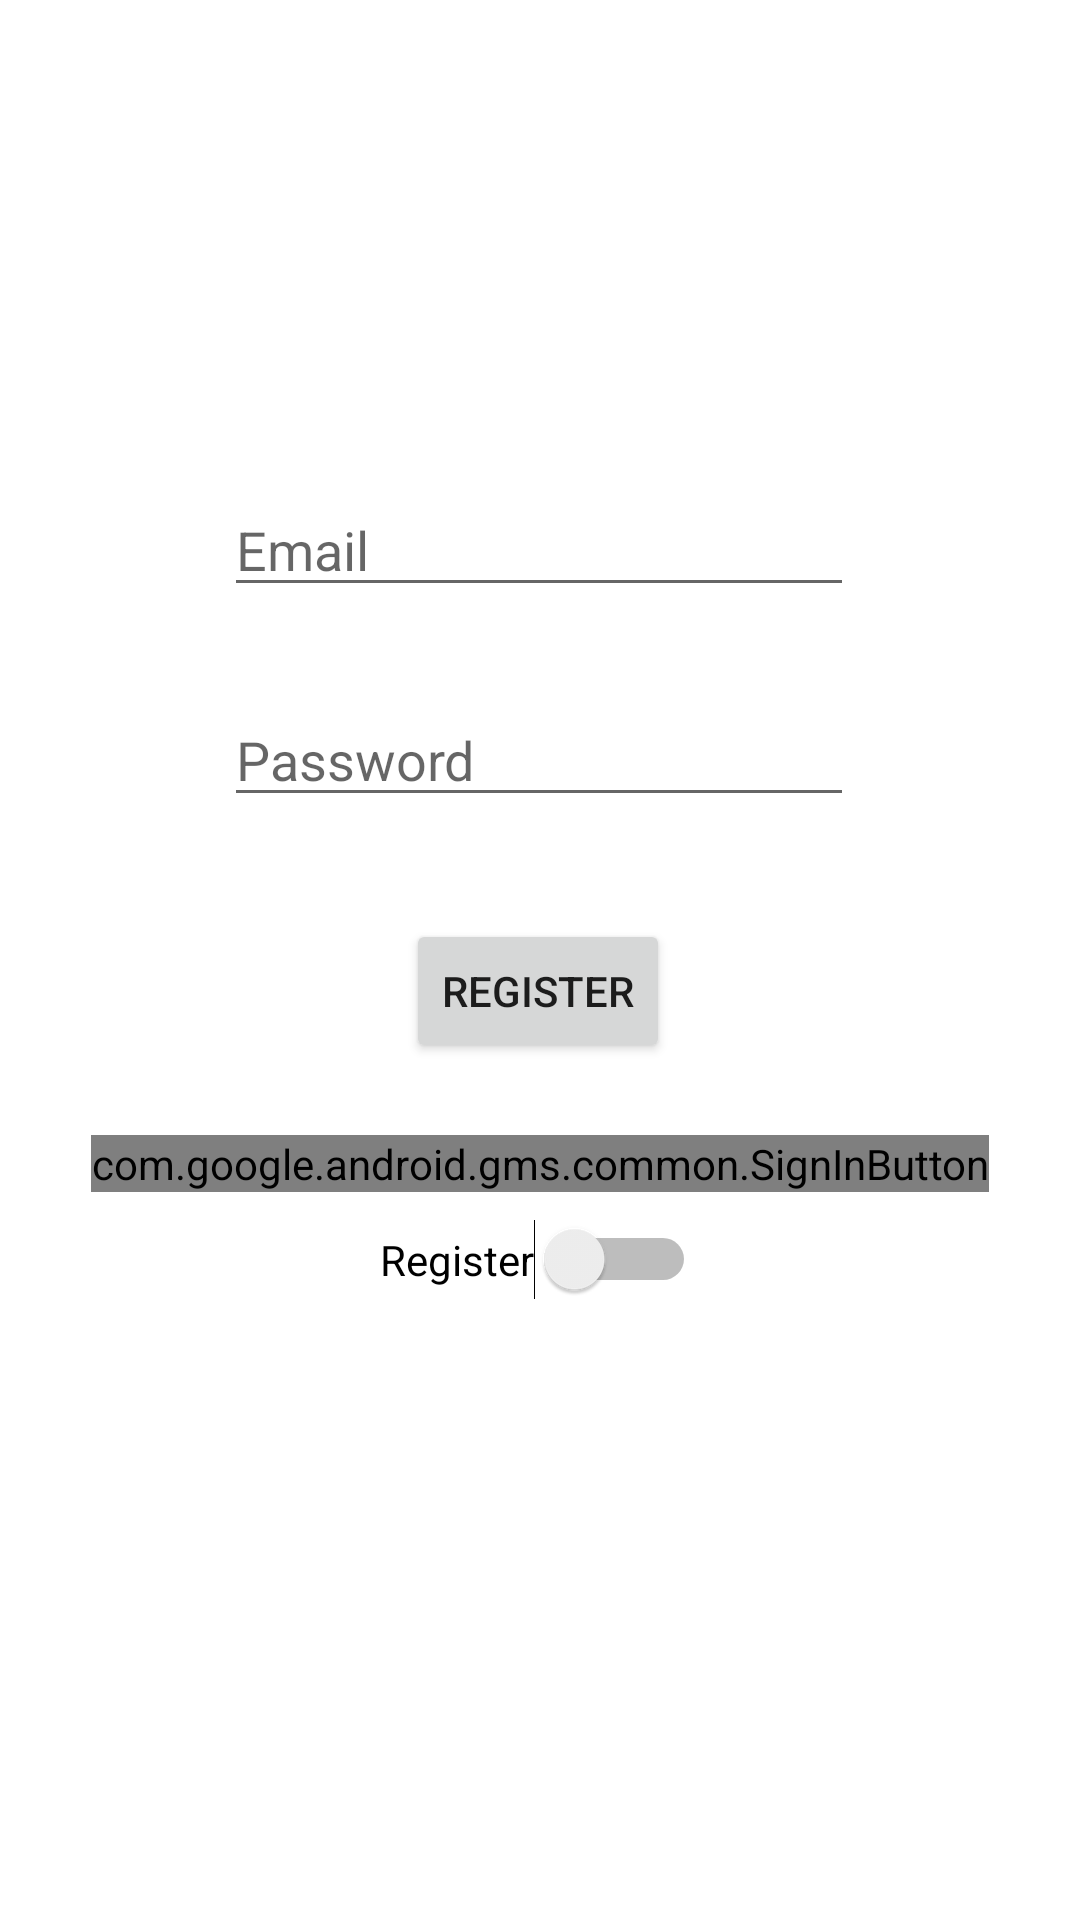

Reconstruct the res/layout file that produces this screen, plus the resources it refers to.
<!-- AndroidManifest.xml: application theme Theme.MyQuizzKotlin -->
<!-- res/layout/activity_login2.xml -->
<?xml version="1.0" encoding="utf-8"?>
<androidx.constraintlayout.widget.ConstraintLayout xmlns:android="http://schemas.android.com/apk/res/android"
    xmlns:app="http://schemas.android.com/apk/res-auto"
    xmlns:tools="http://schemas.android.com/tools"
    android:layout_width="match_parent"
    android:layout_height="match_parent"
    tools:context=".LoginActivity">

    <EditText
        android:id="@+id/editTextTextEmailAddress2"
        android:layout_width="wrap_content"
        android:layout_height="wrap_content"
        android:ems="10"
        android:hint="@string/prompt_email"
        android:inputType="textEmailAddress"
        app:layout_constraintBottom_toBottomOf="parent"
        app:layout_constraintEnd_toEndOf="parent"
        app:layout_constraintHorizontal_bias="0.497"
        app:layout_constraintStart_toStartOf="parent"
        app:layout_constraintTop_toTopOf="parent"
        app:layout_constraintVertical_bias="0.269" />

    <EditText
        android:id="@+id/editTextTextPassword"
        android:layout_width="wrap_content"
        android:layout_height="wrap_content"
        android:ems="10"
        android:hint="@string/prompt_password"
        android:inputType="textPassword"
        app:layout_constraintBottom_toBottomOf="parent"
        app:layout_constraintEnd_toEndOf="parent"
        app:layout_constraintHorizontal_bias="0.497"
        app:layout_constraintStart_toStartOf="parent"
        app:layout_constraintTop_toTopOf="parent"
        app:layout_constraintVertical_bias="0.386" />

    <Switch
        android:id="@+id/switch1"
        android:layout_width="wrap_content"
        android:layout_height="wrap_content"
        android:text="@string/register"
        app:layout_constraintBottom_toBottomOf="parent"
        app:layout_constraintEnd_toEndOf="parent"
        app:layout_constraintHorizontal_bias="0.498"
        app:layout_constraintStart_toStartOf="parent"
        app:layout_constraintTop_toTopOf="parent"
        app:layout_constraintVertical_bias="0.663" />


    <Button
        android:id="@+id/button"
        android:layout_width="wrap_content"
        android:layout_height="wrap_content"
        android:layout_marginBottom="52dp"
        android:text="@string/register"
        app:layout_constraintBottom_toTopOf="@+id/switch1"
        app:layout_constraintEnd_toEndOf="parent"
        app:layout_constraintHorizontal_bias="0.498"
        app:layout_constraintStart_toStartOf="parent" />

    <com.google.android.gms.common.SignInButton
        android:id="@+id/sign_in_button"
        android:layout_width="wrap_content"
        android:layout_height="wrap_content"
        app:layout_constraintBottom_toBottomOf="parent"
        app:layout_constraintEnd_toEndOf="parent"
        app:layout_constraintStart_toStartOf="parent"
        app:layout_constraintTop_toTopOf="parent"
        app:layout_constraintVertical_bias="0.609"
        tools:ignore="MissingConstraints" />

</androidx.constraintlayout.widget.ConstraintLayout>
<!-- resources referenced by this layout -->
<resources>
  <string name="prompt_email">Email</string>
  <string name="prompt_password">Password</string>
  <string name="register">"Register"</string>
  <style name="Theme.MyQuizzKotlin" parent="Theme.MaterialComponents.DayNight.DarkActionBar">
          
          <item name="colorPrimary">@color/purple_500</item>
          <item name="colorPrimaryVariant">@color/purple_700</item>
          <item name="colorOnPrimary">@color/white</item>
          
          <item name="colorSecondary">@color/teal_200</item>
          <item name="colorSecondaryVariant">@color/teal_700</item>
          <item name="colorOnSecondary">@color/black</item>
          
          <item name="android:statusBarColor" tools:targetApi="l">?attr/colorPrimaryVariant</item>
          
      </style>
  <!-- not gathered from this repository: default colours our renderer supplied (Android Studio template values) -->
  <color name="purple_500">#FF6200EE</color>
  <color name="purple_700">#FF3700B3</color>
  <color name="teal_200">#FF03DAC5</color>
  <color name="teal_700">#FF018786</color>
  <color name="black">#FF000000</color>
  <color name="white">#FFFFFFFF</color>
</resources>
